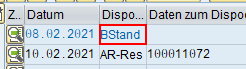
Task: Leerer Prozess
Workflow: GetSapDetailData

Step 1: find 'TextField  Dispoelement' in window '*Bedarfs-/Bestandsliste *' (saplogon.exe)

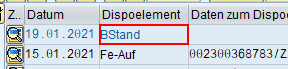
Step 2: find in window '*Bedarfs-/Bestandsliste*r' (saplogon.exe)

Step 3 [then]: get-text from 'TextField  Dispoelement' in window '*Bedarfs-/Bestandsliste von *' (saplogon.exe) (no picture)

Step 4 [then]: get-text in window '*Bedarfs-/Bestandsliste*' (saplogon.exe) (no picture)

Step 5: click in window '*Bedarfs-/Bestandsliste*' (saplogon.exe) (no picture)

Step 6: find 'CTextField  Eckendtermin' in window '*Details zum Dispositionselement' (saplogon.exe) (no picture)

Step 7: get-text from 'CTextField  Eckendtermin' in window '*Details zum Dispositionselement' (saplogon.exe) (no picture)

Step 8: get-text in window '*Details zum Dispositionselement' (saplogon.exe) (no picture)

Step 9: click in window '*Details zum Dispositionselement' (saplogon.exe) (no picture)

Step 10: select "Zuordnung" in window '*Fertigungsauftrag anzeigen: Kopf' (saplogon.exe) (no picture)

Step 11: get-text in window '*Fertigungsauftrag anzeigen: Kopf' (saplogon.exe) (no picture)

Step 12: select "Wareneingang" in window '*Fertigungsauftrag anzeigen: Kopf' (saplogon.exe) (no picture)

Step 13: get-text in window '*Fertigungsauftrag anzeigen: Kopf' (saplogon.exe) (no picture)

Step 14: click on 'Button Beenden' in window '*Fertigungsauftrag anzeigen: Kopf' (saplogon.exe) (no picture)

Step 15 [else]: click on 'Button  Abbrechen (F12)' in window '*Details zum Dispositionselement' (saplogon.exe) (no picture)

Step 16: click on 'Button Beenden' in window '*Bedarfs-/Bestandsliste*' (saplogon.exe) (no picture)

Step 17: type "mm02[k(enter)]" into 'OkCodeField  okcd' in window '*SAP Easy Access  MIBA logistics menu' (saplogon.exe) (no picture)

Step 18: type "[nr.ToString+ "[k(enter)]"]" into 'CTextField  Materialnum...' in window '*n (Einstieg)' (saplogon.exe) (no picture)

Step 19: click on 'TableRow' in window '*Sichtenauswahl' (saplogon.exe) (no picture)

Step 20: click on 'Button  Weiter (Enter)' in window '*Sichtenauswahl' (saplogon.exe) (no picture)

Step 21: find the dialog in window '*Klassenart 2 Einträge' (saplogon.exe) (no picture)

Step 22 [then]: click on 'Label  Materialklasse' in window '*Klassenart 2 Einträge' (saplogon.exe) (no picture)

Step 23: click on 'Button Übernehmen' in window '*Klassenart 2 Einträge' (saplogon.exe) (no picture)

Step 24: Attach Window 'Klassifiz Sap_front' on the element in window '* Klassifizierung' (saplogon.exe) (no picture)

Step 25: get-text from 'TableControl  SAPLCTMSC...' (no picture)

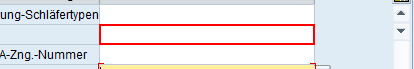
Step 26: find 'CTextField  Wert'

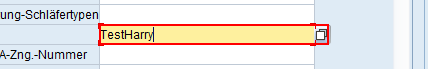
Step 27 [then]: type "%[k(del)]" into 'CTextField  Wert'

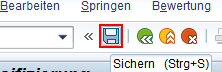
Step 28: click on 'Button  Sichern (Strg+S)'

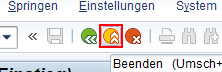
Step 29: click on 'Button Beenden' in window '* Material ändern (Einstieg)' (saplogon.exe)